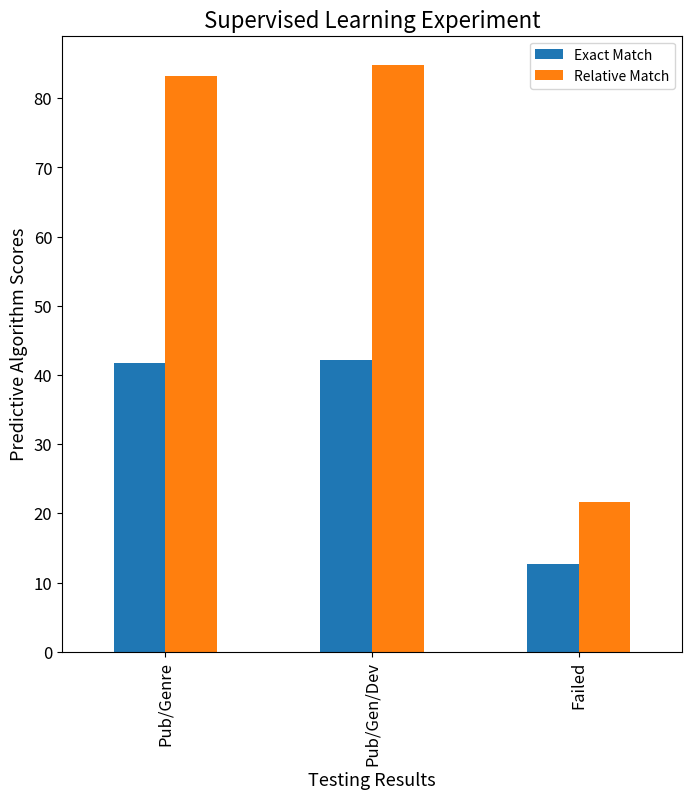

The matplotlib source for this figure:
import matplotlib.pyplot as plt
import pandas as pd

master_list = []
master_list = [41.8, 83.2, 12.68, 21.63, 42.2, 84.8]
#master_list.append(z)

#data = {'Actual':{master_list[0]},
       #'Iteration':{master_list[2]}}
my_data = {'Pub/Genre':{'Exact Match':master_list[0], 'Relative Match':master_list[1]},
           'Pub/Gen/Dev':{'Exact Match':master_list[4], 'Relative Match':master_list[5]},
           'Failed':{'Exact Match':master_list[2], 'Relative Match':master_list[3]}}
df = pd.DataFrame(my_data)
#Graphing dataframe using Bar graph
axs = df.T.plot(kind='bar', figsize=(8,8), fontsize=12)
axs.set_xlabel("Testing Results", fontsize=13)
axs.set_ylabel("Predictive Algorithm Scores", fontsize=13)
plt.title('Supervised Learning Experiment', fontsize=16)
plt.show()
